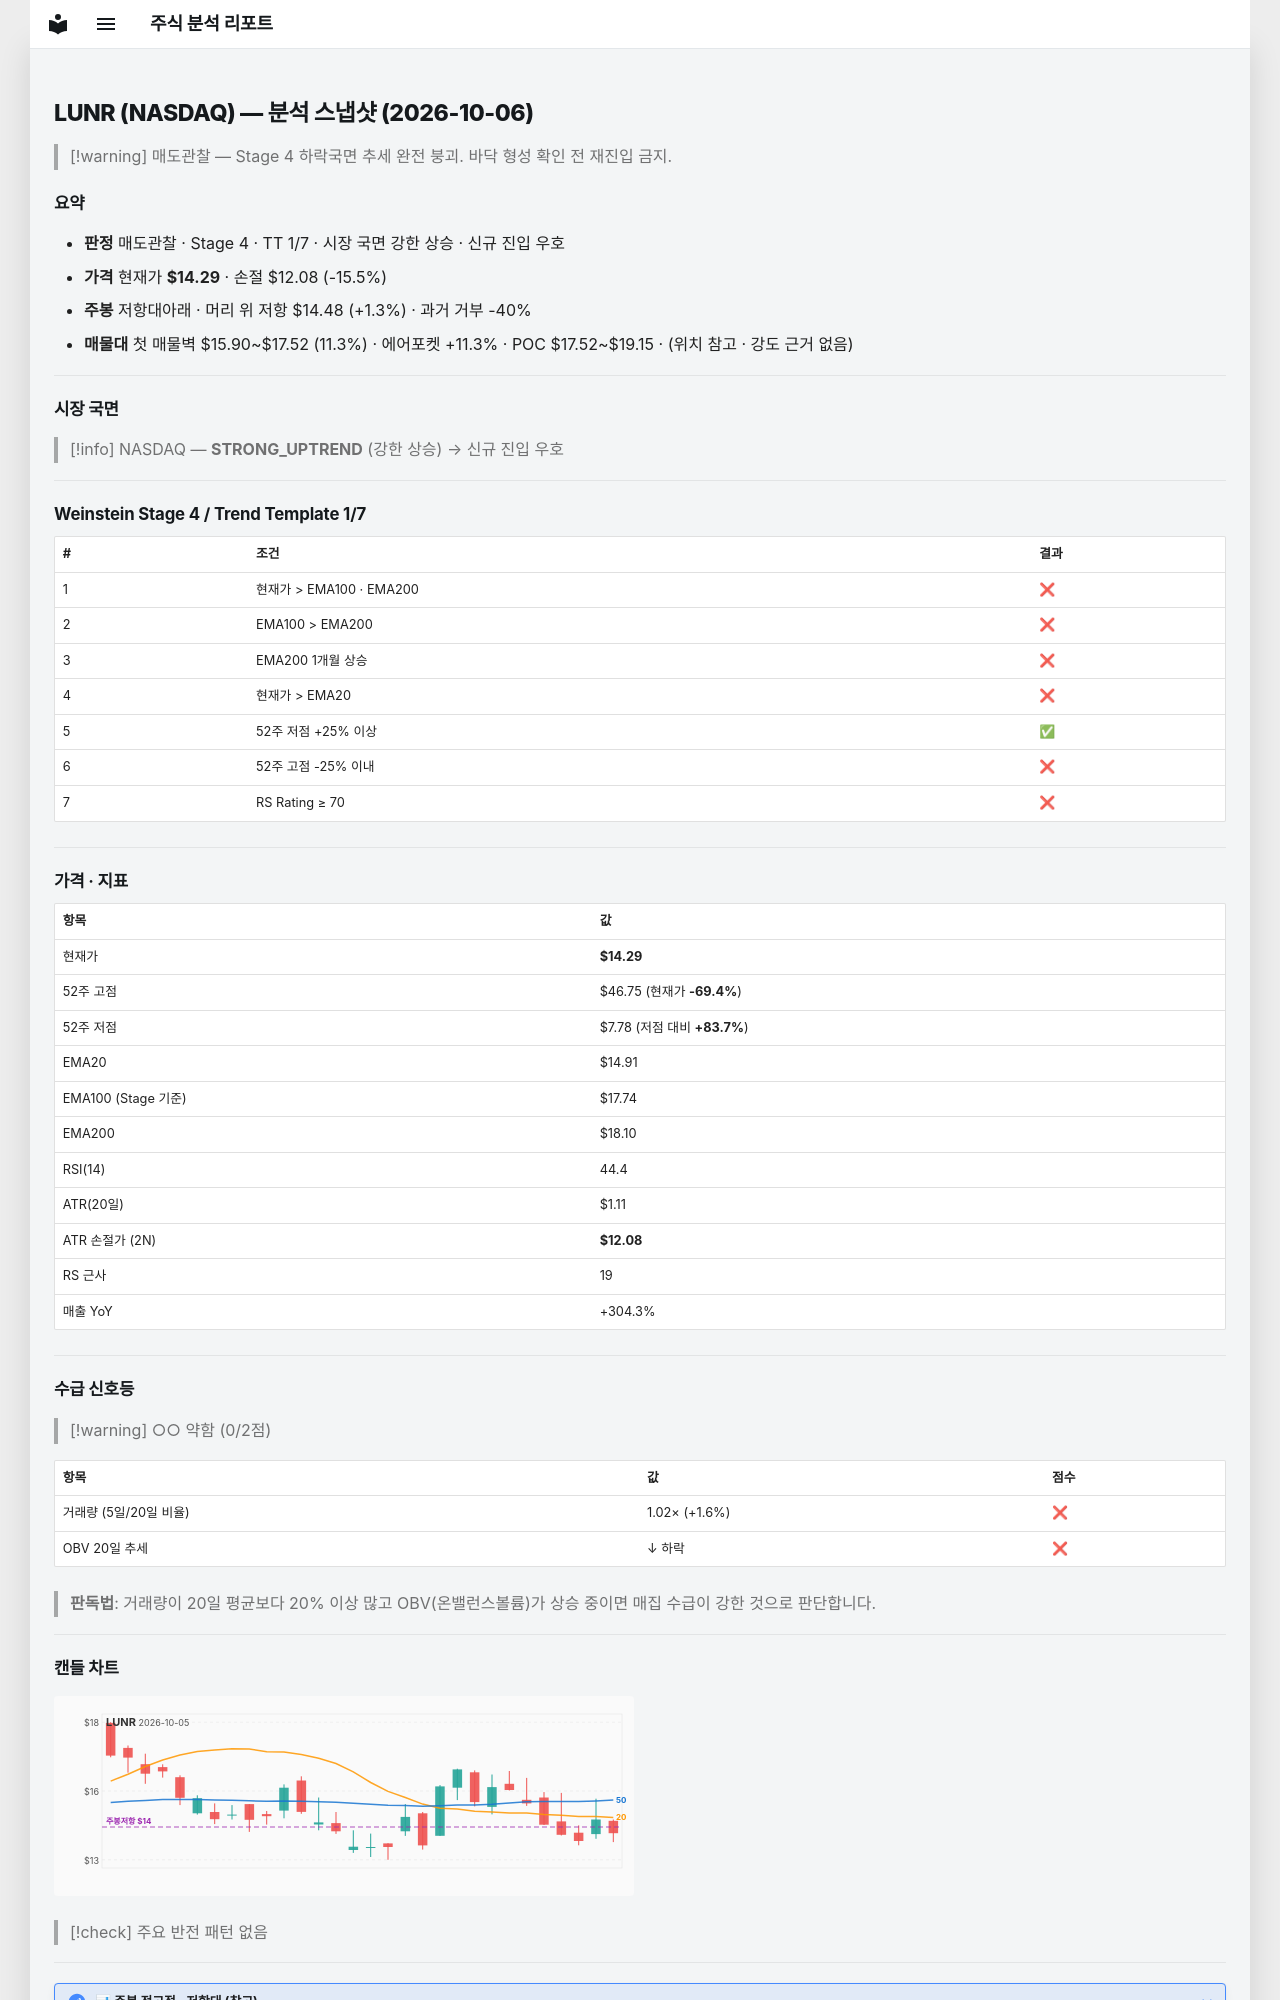

repository: soloandco/stock-reports · page: snapshots/LUNR-2026-10-06/index.html · generator: mkdocs

---
type: analysis-snapshot
title: LUNR 분석 스냅샷
ticker: LUNR
market: NASDAQ
created: 2026-10-06
updated: 2026-10-06
bar-date: 2026-10-05
verdict: 매도관찰
real-rr: 0.09
sma50-gap-pct: -4.1
weekly-position: 저항대아래
weekly-overhead-price: 14.48
weekly-overhead-pct: 1.3
stage: 4
trend-template-score: 1
tt-max: 7
ma-set: ema-20-100-200
price: 14.289999961853027
stop-price: 12.075866397904587
market-regime: STRONG_UPTREND
supply-demand-score: 0/2
supply-demand-label: 약함
status: tracking
tags:
  - stock-agent
  - watchlist
  - LUNR
  - analysis
related:
  - "[[analysis-template]]"
---

# LUNR (NASDAQ) — 분석 스냅샷 (2026-10-06)

> [!warning] 매도관찰 — Stage 4 하락국면
> 추세 완전 붕괴. 바닥 형성 확인 전 재진입 금지.

## 요약

- **판정** 매도관찰 · Stage 4 · TT 1/7 · 시장 국면 강한 상승 · 신규 진입 우호
- **가격** 현재가 **$14.29** · 손절 $12.08 (-15.5%)
- **주봉** 저항대아래 · 머리 위 저항 $14.48 (+1.3%) · 과거 거부 -40%
- **매물대** 첫 매물벽 $15.90~$17.52 (11.3%) · 에어포켓 +11.3% · POC $17.52~$19.15 · (위치 참고 · 강도 근거 없음)

---

## 시장 국면

> [!info] NASDAQ — **STRONG_UPTREND** (강한 상승) → 신규 진입 우호

---

## Weinstein Stage 4 / Trend Template 1/7

| # | 조건 | 결과 |
|---|------|------|
| 1 | 현재가 > EMA100 · EMA200 | ❌ |
| 2 | EMA100 > EMA200 | ❌ |
| 3 | EMA200 1개월 상승 | ❌ |
| 4 | 현재가 > EMA20 | ❌ |
| 5 | 52주 저점 +25% 이상 | ✅ |
| 6 | 52주 고점 -25% 이내 | ❌ |
| 7 | RS Rating ≥ 70 | ❌ |

---

## 가격 · 지표

| 항목 | 값 |
|------|---|
| 현재가 | **$14.29** |
| 52주 고점 | $46.75 (현재가 **-69.4%**) |
| 52주 저점 | $7.78 (저점 대비 **+83.7%**) |
| EMA20 | $14.91 |
| EMA100 (Stage 기준) | $17.74 |
| EMA200 | $18.10 |
| RSI(14) | 44.4 |
| ATR(20일) | $1.11 |
| ATR 손절가 (2N) | **$12.08** |
| RS 근사 | 19 |
| 매출 YoY | +304.3% |

---
## 수급 신호등

> [!warning] ○○ 약함 (0/2점)

| 항목 | 값 | 점수 |
|------|------|------|
| 거래량 (5일/20일 비율) | 1.02× (+1.6%) | ❌ |
| OBV 20일 추세 | ↓ 하락 | ❌ |

> **판독법**: 거래량이 20일 평균보다 20% 이상 많고 OBV(온밸런스볼륨)가 상승 중이면 매집 수급이 강한 것으로 판단합니다.

---
